Run: headless pygame with SDL's dummy video driver; simulated clock (each Clock.tick advances the game by its frame time, no real sleeping); random seed 0; keys injected as events and as key.get_pressed() state; mouse plan: one left click at the window centre at the start of phase 2, then a move to the lower-right quarter at the start of phase 3.
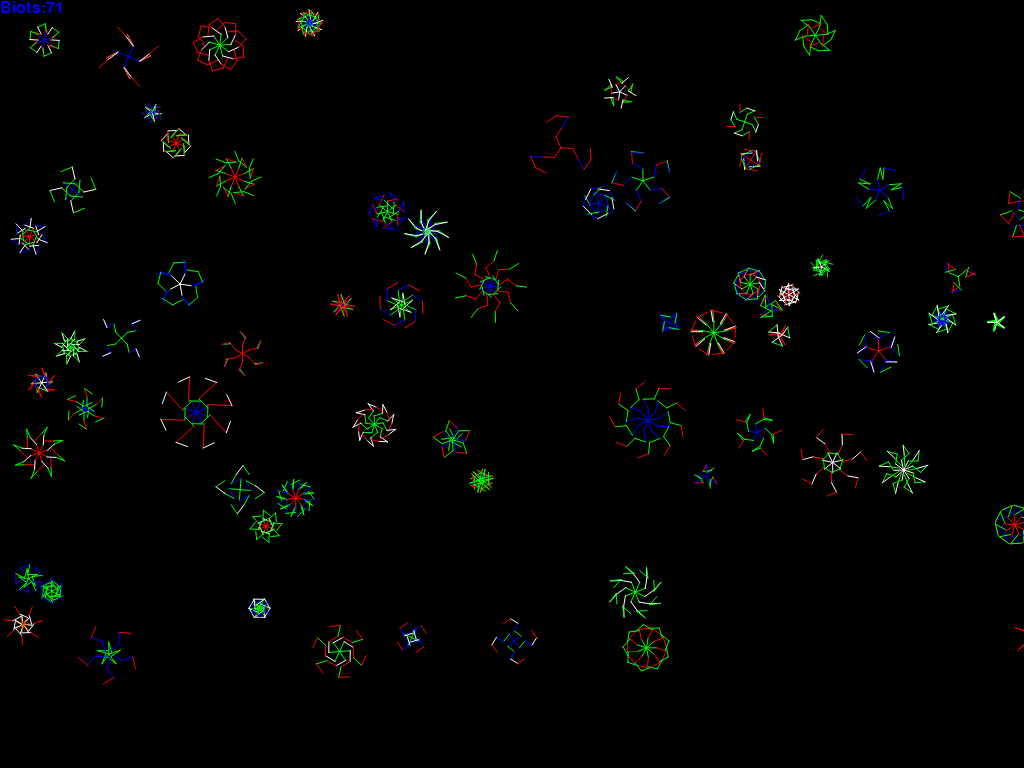
Frame 1 of 4 · flips 1–60 · no input
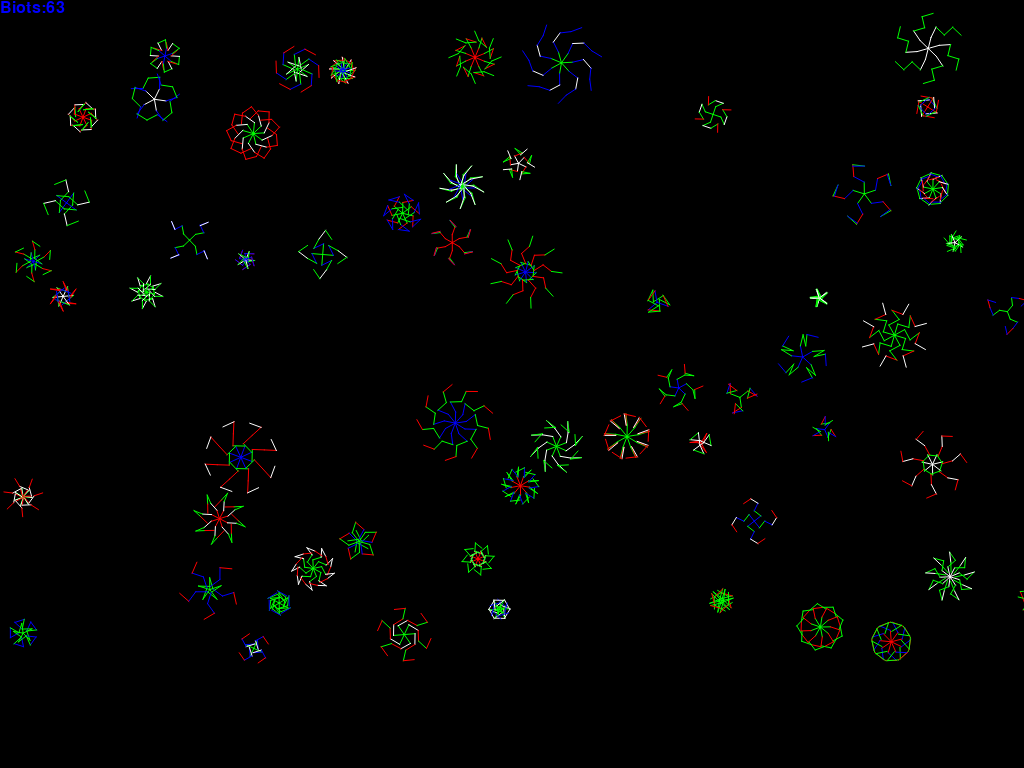
Frame 2 of 4 · flips 61–180 · clicked the window centre · tapped SPACE, RETURN · held RIGHT (→), D
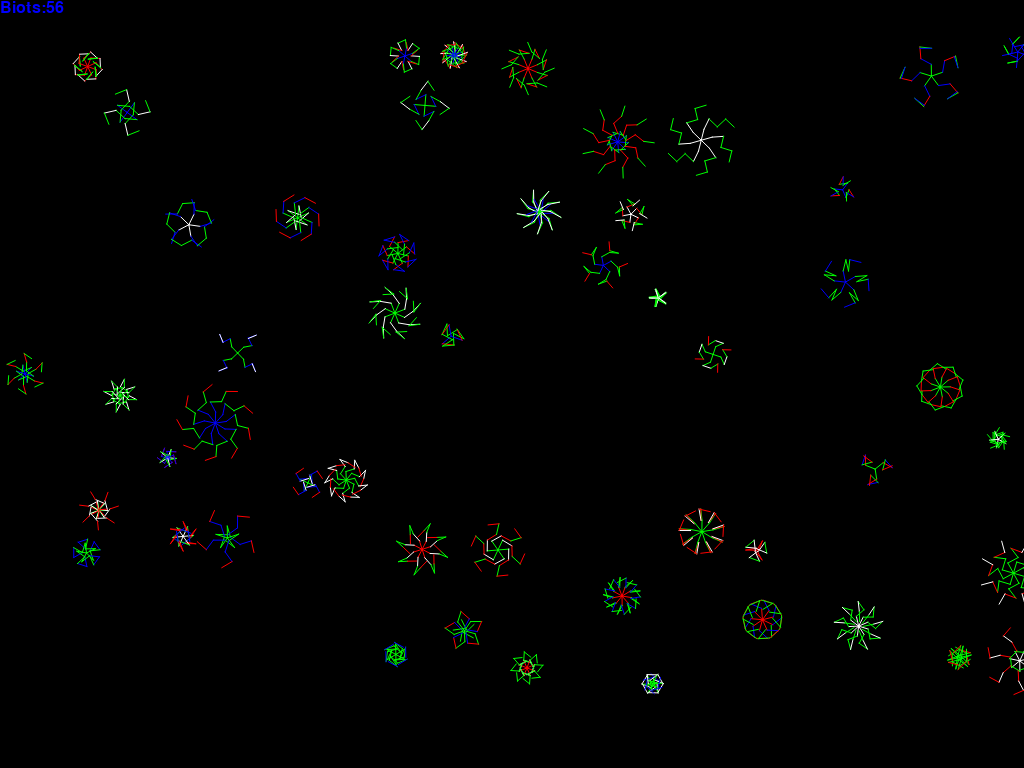
Frame 3 of 4 · flips 181–300 · moved the mouse to the lower-right quarter · held DOWN (↓), S
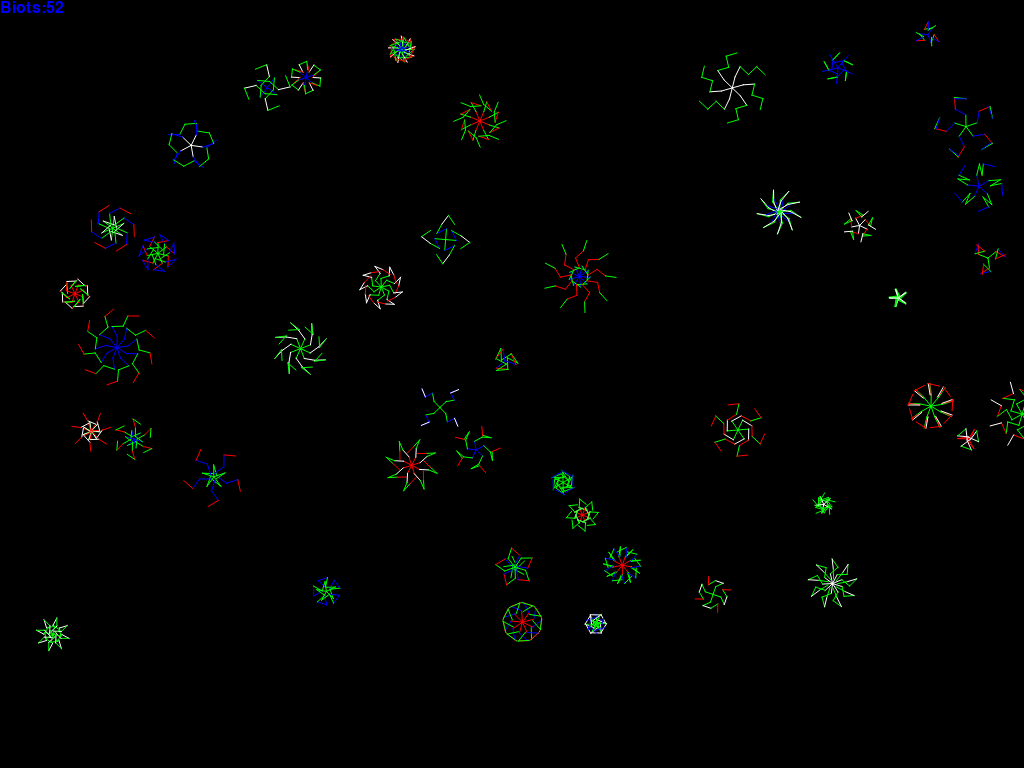
Frame 4 of 4 · flips 301–420 · held LEFT (←), A, UP (↑), W

The pygame program that drew these frames:

########################################################################
### Python based physics simulation based on
### Jason Spafford's Primordial Life Screensaver
########################################################################
###
### Date: 2017.09.11
### Author: Martin C Lim
### Version: 0.1
### Description: Biots float in a petri dish.  Each organism is composed
###   of several segmented legs.  Colors define function:
###   -Green Generates energy
###   -Red   Takes energy from others
###   -Blue  Pro
###   -White Sheild
###
### Links: 
###   http://programarcadegames.com/
###   http://simpson.edu/computer-science/
###   http://www.petercollingridge.co.uk/book/export/html/6
###
### Special thanks to Peter Collingridge at:
###   http://www.petercollingridge.co.uk/
########################################################################
### User Inputs
########################################################################
ScrWid = 1200
ScrHeight = 700
BiotMinSize = 40
BiotMaxSize = 60
elasticity = 1.0  #Biot bounce speed increase
MaxSpeed = 5      #Maximum biot speed.
LegSegs = 5       #Number of leg segments
StartEnergy = 400 #Biot Start Energy
CCost = 40        #Collision Cost

########################################################################
### Code Begin
########################################################################
import pygame
import random
import math
import copy 		#for objects

########################################################################
### Define colors
########################################################################
BLACK = (0, 0, 0)
WHITE = (255, 255, 255)
RED = (255, 0, 0)
GREEN = (0, 255, 0)
BLUE  = (0,0,255)
Colors = [RED,GREEN,GREEN,BLUE,WHITE]
########################################################################
### Definitions
########################################################################
class Biot:    
   ###Class to keep track of a ball's location and vector.
   def __init__(self):
      self.root = random.randint(BiotMinSize,BiotMaxSize)
      self.x = random.randrange(self.root, ScrWid - self.root)
      self.y = random.randrange(self.root, ScrHeight - self.root)
      self.energy = StartEnergy
      #		self.speed = random.randrange(1, 3)
      self.speed = 3
      self.angleMove = random.uniform(0, math.pi*2)
      self.angleRot = random.uniform(0, math.pi*2)
         
      ### Leg Section   
      self.symmetry = random.randint(3, 9)
      self.angleSeg = []
      self.color = []
      for i in range(0,LegSegs):
         self.angleSeg.append(random.uniform(0, math.pi*2))
         self.color.append(random.choice(Colors))
      
      ### Calc Biot true size
      self.colorOut = BLACK
      self.size = 0
      self.segSize = self.root/LegSegs
      
      ### PreCalc Biot Leg coordinates.
      #self.BodyMatX = [[0 for x in range(self.symmetry)] for y in range(LegSegs)] 
      #self.BodyMatY = [[0 for x in range(self.symmetry)] for y in range(LegSegs)] 
      self.BodyMatX = [[0 for x in range(LegSegs)] for y in range(self.symmetry)] 
      self.BodyMatY = [[0 for x in range(LegSegs)] for y in range(self.symmetry)] 
      for i in range(0,self.symmetry):          #Draw Leg
         stopX = self.x
         stopY = self.y
         legAngle = self.angleRot + (2*math.pi*i)/self.symmetry
         for j in range(0,LegSegs):             #Draw Leg Segment
            startX = stopX                      #Start at last point
            startY = stopY                      #Start at last point
            self.BodyMatX[i][j] = self.segSize * math.sin(legAngle + self.angleSeg[j])
            self.BodyMatY[i][j] = self.segSize * math.cos(legAngle + self.angleSeg[j])
            stopX = startX + self.BodyMatX[i][j]
            stopY = startY + self.BodyMatY[i][j] 
            hypot = math.hypot(self.x-stopX,self.y-stopY)
            if hypot > self.size:
               self.size = hypot                #Largest distance from center.
               self.colorOut = self.color[j]    #Color of outer most segment

   def move(self):
      self.x += int(math.sin(self.angleMove) * self.speed)
      self.y -= int(math.cos(self.angleMove) * self.speed)

   def bounce(self):
      if self.x > ScrWid - self.size:
         self.x = 2*(ScrWid - self.size) - self.x
         self.angleMove = -self.angleMove

      elif self.x < self.size:
         self.x = 2*self.size - self.x
         self.angleMove = -self.angleMove

      if self.y > ScrHeight - self.size:
         self.y = 2*(ScrHeight - self.size) - self.y
         self.angleMove = math.pi - self.angleMove

      elif self.y < self.size:
         self.y = 2*self.size - self.y
         self.angleMove = math.pi - self.angleMove
         
   def draw(self, screen):
      self.angleRot += 0.03 if self.angleRot > 6.28318 else -6.28318
      
      #pygame.draw.circle(screen, self.colorOut, [int(self.x),int(self.y)], int(self.size), 1)
      for i in range(0,self.symmetry):          #Draw Leg
         stopX = self.x
         stopY = self.y
         for j in range(0,LegSegs):             #Draw Leg Segment
            startX = stopX                      #Start at last point
            startY = stopY                      #Start at last point
            stopX = startX + self.BodyMatX[i][j]
            stopY = startY + self.BodyMatY[i][j]
            pygame.draw.aalines(screen, self.color[j], False, [(startX, startY), (stopX, stopY)], 2)

   def energyCalc(self):
      for j in range(0,LegSegs):
         self.energy += 2 if self.color[j] == GREEN else 0
         self.energy -= 1 if self.color[j] == RED   else 0
         self.energy -= 1 if self.color[j] == BLUE  else 0   
         self.energy -= 0 if self.color[j] == WHITE else 0   
            
def collide(p1, p2):
   dx = p1.x - p2.x
   dy = p1.y - p2.y

   dist = math.hypot(dx, dy)
   if dist < p1.size + p2.size:
      tangent = math.atan2(dy, dx)
      angle = 0.5 * math.pi + tangent

      angle1 = 2*tangent - p1.angleMove
      angle2 = 2*tangent - p2.angleMove
      speed1 = p2.speed*elasticity
      speed2 = p1.speed*elasticity
      speed1 = MaxSpeed if speed1 > MaxSpeed else speed1
      speed2 = MaxSpeed if speed2 > MaxSpeed else speed2
         
      (p1.angleMove, p1.speed) = (angle1, speed1)
      (p2.angleMove, p2.speed) = (angle2, speed2)

      p1.x += math.sin(angle)
      p1.y -= math.cos(angle)
      p2.x -= math.sin(angle)
      p2.y += math.cos(angle)
      #p1.angleRot += .6
      #p2.angleRot += .6
      
      ### Energy Calc
      p1.energy += CCost if p1.colorOut == RED else 0
      p2.energy += CCost if p2.colorOut == RED else 0
      p1.energy += 0.5*CCost if p1.colorOut == WHITE else 0
      p2.energy += 0.5*CCost if p2.colorOut == WHITE else 0
      p1.energy -= (CCost + 10)
      p2.energy -= (CCost + 10)
      

def findBiot(biots, x, y):
    for p in biots:
        if math.hypot(p.x-x, p.y-y) <= p.size:
            return p
    return None
    
########################################################################
### Main Code
########################################################################
def main():
   pygame.init()
   pygame.mouse.set_visible(False)
   size = [ScrWid, ScrHeight]
   screen = pygame.display.set_mode(size, pygame.FULLSCREEN)
   #screen = pygame.display.set_mode(size)
   pygame.display.set_caption("Pymordial Life")
   done = False
   selected_biot = None
   clock = pygame.time.Clock()    # Manage screen updates

   ####################################################################
   ### Font
   ####################################################################
   pygame.font.init() # you have to call this at the start, 
   myfont = pygame.font.SysFont('Courier', 24)

   biot_List = []
   for i in range(0,100):
      biot_List.append(Biot())

   ####################################################################
   ### Main Code
   ####################################################################
   while not done:
      ################################################################
      ### Event Processing
      ################################################################
      pygame.mouse.set_visible(False)
      for event in pygame.event.get():
         if event.type == pygame.QUIT:
            done = True
         elif event.type == pygame.KEYDOWN:
            if event.key == pygame.K_SPACE:	 # Space bar! Spawn a new ball.
               biot_List.append(Biot())
            elif event.key == pygame.K_d:
               del biot_List[0]
            elif (event.key == pygame.K_q) or (event.key == pygame.K_ESCAPE):
               done = True
            else:
               pass
         elif event.type == pygame.MOUSEMOTION:
               pygame.mouse.set_visible(True)
        # elif event.type == pygame.MOUSEBUTTONDOWN:
        #    (mouseX, mouseY) = pygame.mouse.get_pos()
        #    selected_biot = findBiot(biot_List, mouseX, mouseY)
        # elif event.type == pygame.MOUSEBUTTONUP:
        #    selected_biot = None
         else:
            pass
            
      ################################################################
      ### Game Logic
      ################################################################
      for i, CurrBiot in enumerate(biot_List):
         CurrBiot.energyCalc()
         if CurrBiot.energy > 10*StartEnergy:
            CurrBiot.energy =  2*StartEnergy
            BabyBiot = copy.copy(CurrBiot)
            BabyBiot.angleMove = -CurrBiot.angleMove
            BabyBiot.x += 2.5 * CurrBiot.size
            biot_List.append(BabyBiot)
         if CurrBiot.energy < 0:
            del biot_List[i]
            pass
            
         CurrBiot.move()
         CurrBiot.bounce()
         for Biot2 in biot_List[i+1:]:
            collide(CurrBiot, Biot2)
            pass
     # if selected_biot:
     #    (mouseX, mouseY) = pygame.mouse.get_pos()
     #    dx = mouseX - selected_biot.x
     #    dy = mouseY - selected_biot.y
     #    selected_biot.angle = 0.5*math.pi + math.atan2(dy, dx)
     #    selected_biot.speed = math.hypot(dx, dy) * 0.1
         
      ################################################################
      ### Drawing Code
      ################################################################
      screen.fill(BLACK)      # Set the screen background
      for ball in biot_List:
         ball.draw(screen)
         outText = "Biots:" + str(len(biot_List))
         textsurface = myfont.render(outText, True, (0, 0, 255)) #render
      # --- Wrap-up
      clock.tick(30)			   # Limit to 60 frames per second
      screen.blit(textsurface,(0,0))  #Draw text
      pygame.display.flip() 	# update the screen with what we've drawn.
   #End While
   pygame.quit()
 
if __name__ == "__main__":
    main()
